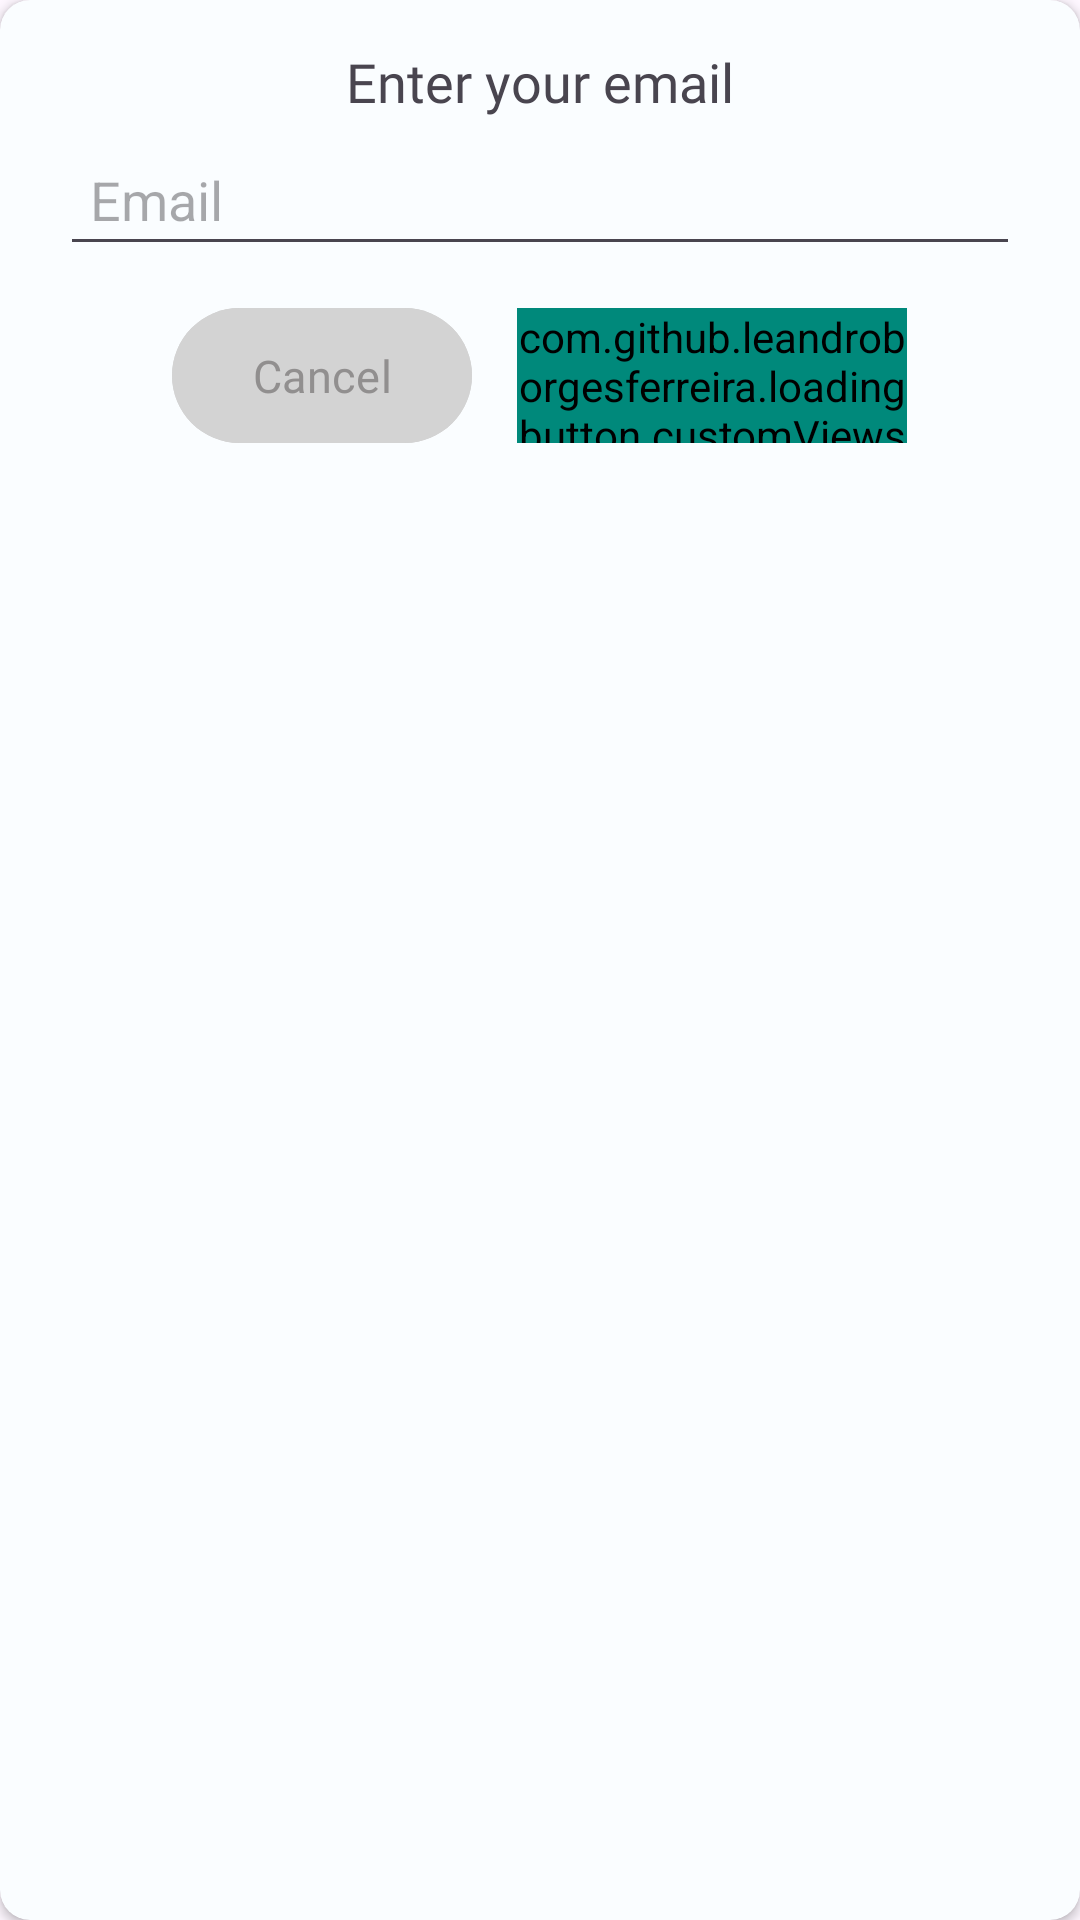

Layout XML and referenced resources for this Android screen:
<!-- AndroidManifest.xml: application theme Theme.EatEz -->
<!-- res/layout/dialog_input.xml -->
<?xml version="1.0" encoding="utf-8"?>
<androidx.cardview.widget.CardView xmlns:android="http://schemas.android.com/apk/res/android"
    android:layout_height="wrap_content"
    xmlns:app="http://schemas.android.com/apk/res-auto"
    app:cardBackgroundColor="@color/light_green"
    app:cardCornerRadius="10dp"
    android:layout_width="match_parent">
    <LinearLayout

        android:layout_width="match_parent"
        android:layout_height="wrap_content"
        android:orientation="vertical"
        android:padding="10dp">

        <TextView
            android:layout_width="wrap_content"
            android:layout_height="wrap_content"
            android:textAppearance="?android:attr/textAppearanceMedium"
            android:layout_gravity="center"
            android:text="Enter your email"
            android:textSize="18sp"
            android:paddingVertical="5dp"
            android:fontFamily="@font/roboto_bold"
            android:id="@+id/textView" />

        <EditText
            android:id="@+id/edittext"
            android:layout_width="fill_parent"
            android:layout_marginHorizontal="10dp"
            android:layout_height="wrap_content"
            android:hint="Email"
            android:padding="10dp" />

        <LinearLayout
            android:layout_width="match_parent"
            android:layout_height="wrap_content"
            android:gravity="center"
            android:orientation="horizontal">

            <Button
                android:id="@+id/btnCancelForgotPass"
                android:layout_width="100dp"
                android:layout_height="53dp"
                android:backgroundTint="@color/light_gray"
                android:text="Cancel"
                android:textColor="@color/gray_text"
                android:layout_marginEnd="10dp"
                android:textSize="15sp"
                android:fontFamily="@font/roboto_bold"
                android:layout_marginVertical="10dp"/>

            <com.github.leandroborgesferreira.loadingbutton.customViews.CircularProgressButton
                android:id="@+id/btnGetPassword"
                android:layout_width="130dp"
                android:layout_height="45dp"
                android:backgroundTint="@color/button_color"
                android:fontFamily="@font/roboto_bold"
                android:layout_gravity="center"
                android:background="@drawable/button_background"
                android:layout_marginVertical="10dp"
                android:gravity="center"
                android:text="Get password"
                android:clickable="true"
                android:textColor="@color/white"
                android:textSize="15sp"
                android:layout_marginStart="5dp"
                app:initialCornerAngle="7dp"
                app:finalCornerAngle="7dp"
                app:spinning_bar_color="#FFF"
                app:spinning_bar_padding="15dp"
                app:spinning_bar_width="4dp" />
        </LinearLayout>


    </LinearLayout>
</androidx.cardview.widget.CardView>
<!-- resources referenced by this layout -->
<resources>
  <color name="button_color">#00897B</color>
  <color name="gray_text">#FF918F8F</color>
  <color name="light_gray">#D3D3D3</color>
  <color name="light_green">#FAFDFF</color>
  <color name="white">#FFFFFFFF</color>
  <!-- drawable button_background (drawable) -->
  <?xml version="1.0" encoding="utf-8"?>
  
  <selector xmlns:android="http://schemas.android.com/apk/res/android">
      <item android:state_pressed="true">
          <shape android:shape="rectangle">
              <corners android:radius="25dp"></corners>
              <solid android:color="@color/button_color_clicked"></solid>
          </shape>
      </item>
      <item>
          <shape android:shape="rectangle">
              <corners android:radius="25dp"></corners>
              <solid android:color="@color/button_color"></solid>
          </shape>
      </item>
  </selector>
  <style name="Theme.EatEz" parent="Base.Theme.EatEz" />
  <color name="button_color_clicked">#078362</color>
  <style name="Base.Theme.EatEz" parent="Theme.Material3.Light.NoActionBar">
          
          <item name="colorPrimary">@color/light_green</item>
          <item name="android:windowLightStatusBar">true</item>
  
          <item name="colorAccent">@color/pure_light_blue</item>
      </style>
  <color name="pure_light_blue">#006A93</color>
</resources>
